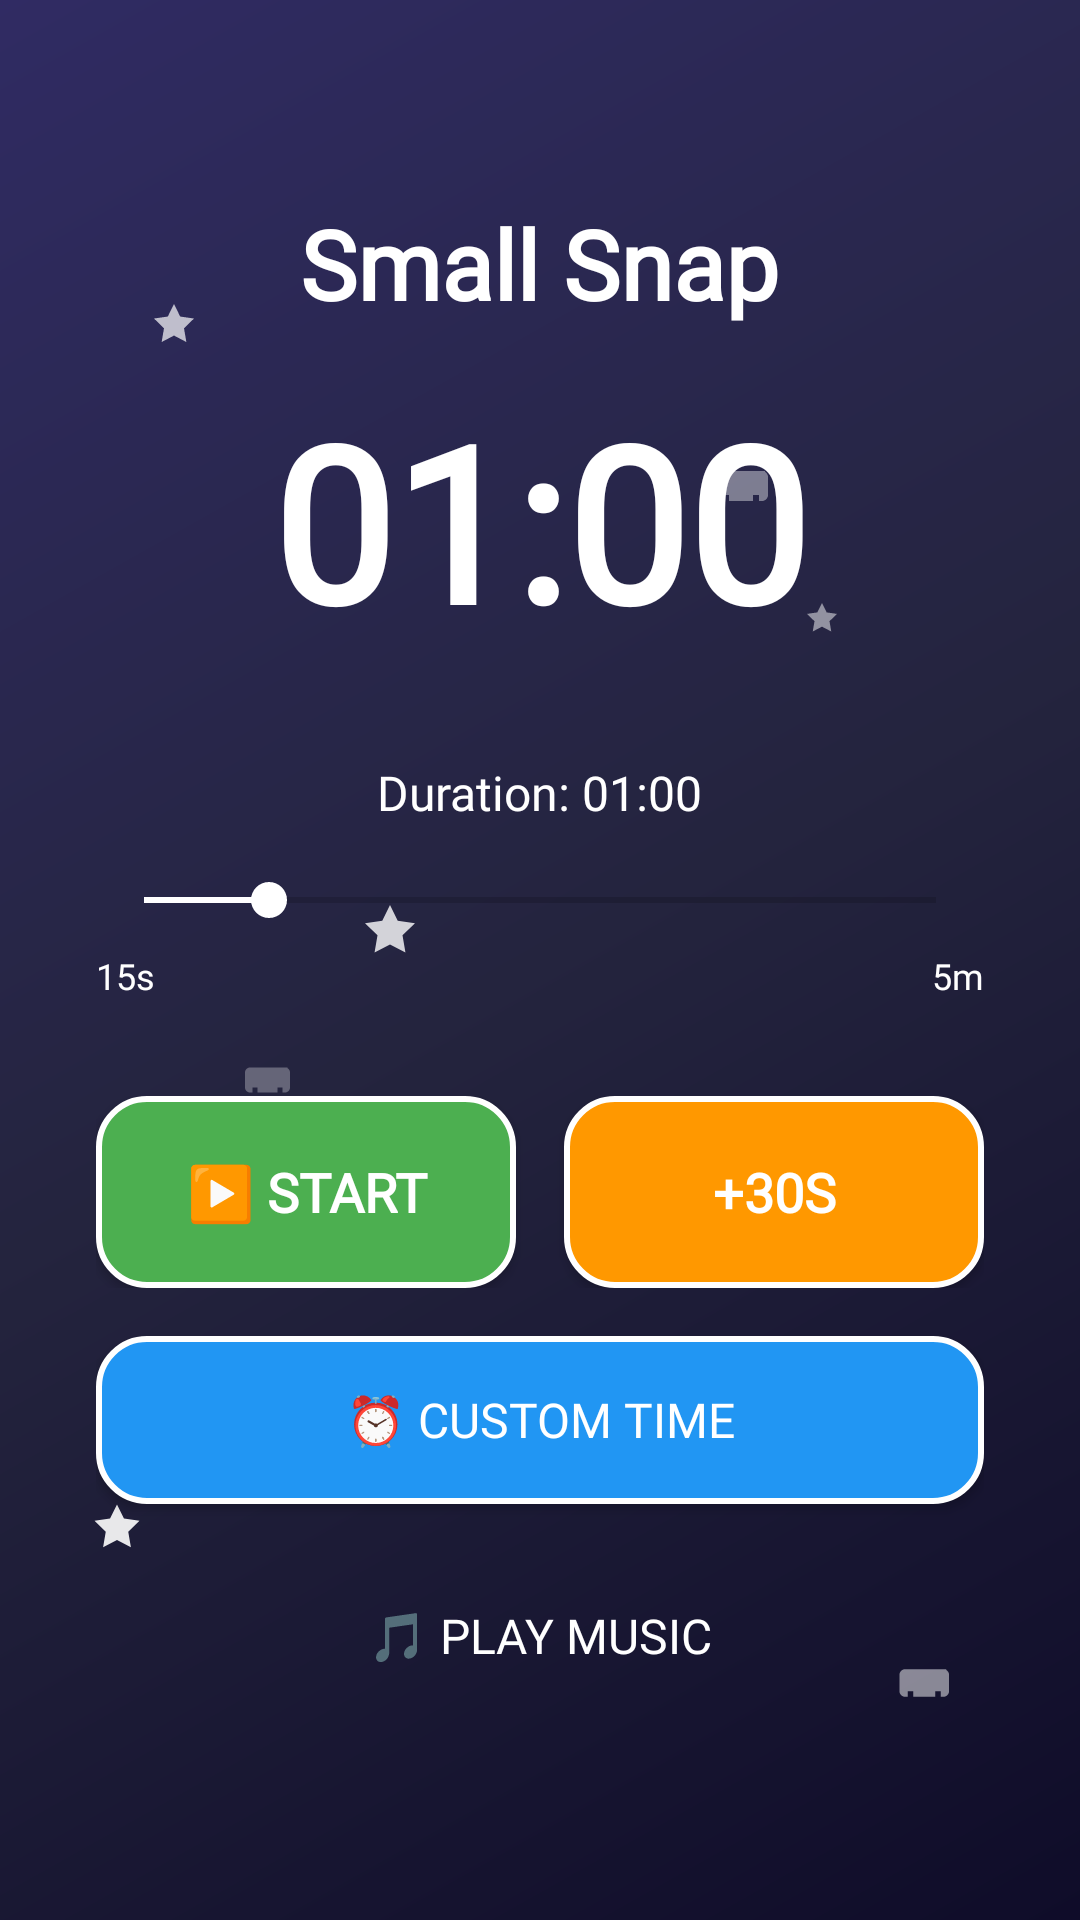

The Android layout XML behind this screen, and the referenced resources:
<!-- AndroidManifest.xml: activity theme Theme.AppCompat.Light.NoActionBar -->
<!-- res/layout/activity_snap.xml -->
<?xml version="1.0" encoding="utf-8"?>
<RelativeLayout xmlns:android="http://schemas.android.com/apk/res/android"
    xmlns:app="http://schemas.android.com/apk/res-auto"
    android:layout_width="match_parent"
    android:layout_height="match_parent"
    android:background="@drawable/star_background">

    
    <ImageView
        android:id="@+id/star1"
        android:layout_width="16dp"
        android:layout_height="16dp"
        android:layout_marginTop="100dp"
        android:layout_marginStart="50dp"
        android:src="@drawable/ic_star"
        android:alpha="0.7" />

    <ImageView
        android:id="@+id/star2"
        android:layout_width="12dp"
        android:layout_height="12dp"
        android:layout_marginTop="200dp"
        android:layout_marginEnd="80dp"
        android:layout_alignParentEnd="true"
        android:src="@drawable/ic_star"
        android:alpha="0.5" />

    <ImageView
        android:id="@+id/star3"
        android:layout_width="20dp"
        android:layout_height="20dp"
        android:layout_marginTop="300dp"
        android:layout_marginStart="120dp"
        android:src="@drawable/ic_star"
        android:alpha="0.8" />

    <ImageView
        android:id="@+id/star4"
        android:layout_width="14dp"
        android:layout_height="14dp"
        android:layout_marginTop="400dp"
        android:layout_marginEnd="60dp"
        android:layout_alignParentEnd="true"
        android:src="@drawable/ic_star"
        android:alpha="0.6" />

    <ImageView
        android:id="@+id/star5"
        android:layout_width="18dp"
        android:layout_height="18dp"
        android:layout_marginTop="500dp"
        android:layout_marginStart="30dp"
        android:src="@drawable/ic_star"
        android:alpha="0.9" />

    
    <ImageView
        android:id="@+id/bed1"
        android:layout_width="24dp"
        android:layout_height="24dp"
        android:layout_marginTop="150dp"
        android:layout_marginEnd="100dp"
        android:layout_alignParentEnd="true"
        android:src="@drawable/ic_bed"
        android:alpha="0.4" />

    <ImageView
        android:id="@+id/bed2"
        android:layout_width="20dp"
        android:layout_height="20dp"
        android:layout_marginTop="350dp"
        android:layout_marginStart="80dp"
        android:src="@drawable/ic_bed"
        android:alpha="0.3" />

    <ImageView
        android:id="@+id/bed3"
        android:layout_width="22dp"
        android:layout_height="22dp"
        android:layout_marginTop="550dp"
        android:layout_marginEnd="40dp"
        android:layout_alignParentEnd="true"
        android:src="@drawable/ic_bed"
        android:alpha="0.5" />

    
    <Button
        android:id="@+id/btnBack"
        android:layout_width="48dp"
        android:layout_height="48dp"
        android:layout_margin="24dp"
        android:background="@drawable/back_arrow"
        android:textColor="@color/white"
        android:textSize="20sp"
        android:textStyle="bold" />

    
    <LinearLayout
        android:layout_width="match_parent"
        android:layout_height="match_parent"
        android:orientation="vertical"
        android:gravity="center"
        android:padding="32dp">

        
        <TextView
            android:layout_width="wrap_content"
            android:layout_height="wrap_content"
            android:layout_marginBottom="16dp"
            android:fontFamily="@font/poppins_medium"
            android:text="@string/small_snap"
            android:textColor="@color/white"
            android:textSize="32sp"
            android:textStyle="bold" />

        
        <TextView
            android:id="@+id/tvCountdown"
            android:layout_width="wrap_content"
            android:layout_height="wrap_content"
            android:layout_marginBottom="32dp"
            android:fontFamily="@font/poppins_bold"
            android:text="@string/_01_00"
            android:textColor="@color/white"
            android:textSize="72sp"
            android:textStyle="bold" />

        
        <LinearLayout
            android:layout_width="match_parent"
            android:layout_height="wrap_content"
            android:orientation="vertical"
            android:layout_marginBottom="32dp">

            <TextView
                android:id="@+id/tvDuration"
                android:layout_width="wrap_content"
                android:layout_height="wrap_content"
                android:layout_gravity="center"
                android:layout_marginBottom="16dp"
                android:fontFamily="@font/poppins"
                android:text="@string/duration_01_00"
                android:textColor="@color/white"
                android:textSize="16sp" />

            <SeekBar
                android:id="@+id/seekBarDuration"
                android:layout_width="match_parent"
                android:layout_height="wrap_content"
                android:max="300"
                android:min="15"
                android:progress="60"
                android:progressTint="@color/white"
                android:thumbTint="@color/white" />

            <LinearLayout
                android:layout_width="match_parent"
                android:layout_height="wrap_content"
                android:orientation="horizontal"
                android:layout_marginTop="8dp">

                <TextView
                    android:layout_width="0dp"
                    android:layout_height="wrap_content"
                    android:layout_weight="1"
                    android:fontFamily="@font/poppins"
                    android:text="15s"
                    android:textColor="@color/white"
                    android:textSize="12sp" />

                <TextView
                    android:layout_width="0dp"
                    android:layout_height="wrap_content"
                    android:layout_weight="1"
                    android:fontFamily="@font/poppins"
                    android:gravity="end"
                    android:text="5m"
                    android:textColor="@color/white"
                    android:textSize="12sp" />
            </LinearLayout>
        </LinearLayout>

        
        <LinearLayout
            android:layout_width="match_parent"
            android:layout_height="wrap_content"
            android:orientation="horizontal"
            android:gravity="center"
            android:layout_marginBottom="16dp">

            <Button
                android:id="@+id/btnStartStop"
                android:layout_width="0dp"
                android:layout_height="64dp"
                android:layout_marginEnd="8dp"
                android:layout_weight="1"
                android:background="@drawable/start_button_bg"
                android:fontFamily="@font/poppins_medium"
                android:text="▶️ Start"
                android:textColor="@color/white"
                android:textSize="18sp"
                android:textStyle="bold" />

            <Button
                android:id="@+id/btnAddTime"
                android:layout_width="0dp"
                android:layout_height="64dp"
                android:layout_marginStart="8dp"
                android:layout_weight="1"
                android:background="@drawable/add_time_button_bg"
                android:fontFamily="@font/poppins_medium"
                android:text="+30s"
                android:textColor="@color/white"
                android:textSize="18sp"
                android:textStyle="bold" />

        </LinearLayout>

        
        <Button
            android:id="@+id/btnCustomTime"
            android:layout_width="match_parent"
            android:layout_height="56dp"
            android:layout_marginBottom="16dp"
            android:background="@drawable/custom_time_button_bg"
            android:fontFamily="@font/poppins_medium"
            android:text="⏰ Custom Time"
            android:textColor="@color/white"
            android:textSize="16sp" />

        
        <Button
            android:id="@+id/btnMusic"
            android:layout_width="match_parent"
            android:layout_height="56dp"
            android:background="@drawable/music_button_bg"
            android:fontFamily="@font/poppins_medium"
            android:text="🎵 Play Music"
            android:textColor="@color/white"
            android:textSize="16sp" />

    </LinearLayout>

</RelativeLayout>
<!-- resources referenced by this layout -->
<resources>
  <color name="white">#FFFFFF</color>
  <!-- drawable add_time_button_bg (drawable) -->
  <?xml version="1.0" encoding="utf-8"?>
  <shape xmlns:android="http://schemas.android.com/apk/res/android"
      android:shape="rectangle">
      <solid android:color="#FF9800" />
      <corners android:radius="16dp" />
      <stroke
          android:width="2dp"
          android:color="#FFFFFF" />
  </shape>
  <!-- drawable custom_time_button_bg (drawable) -->
  <?xml version="1.0" encoding="utf-8"?>
  <shape xmlns:android="http://schemas.android.com/apk/res/android"
      android:shape="rectangle">
      <solid android:color="#2196F3" />
      <corners android:radius="16dp" />
      <stroke
          android:width="2dp"
          android:color="#FFFFFF" />
  </shape>
  <!-- drawable ic_bed (drawable) -->
  <?xml version="1.0" encoding="utf-8"?>
  <vector xmlns:android="http://schemas.android.com/apk/res/android"
      android:width="24dp"
      android:height="24dp"
      android:viewportWidth="24"
      android:viewportHeight="24">
      <path
          android:fillColor="#FFFFFF"
          android:pathData="M19,7h-8v6h8V7zM4,7C2.9,7 2,7.9 2,9v6c0,1.1 0.9,2 2,2h1v-2h2v2h8v-2h2v2h1c1.1,0 2,-0.9 2,-2V9c0,-1.1 -0.9,-2 -2,-2H4z" />
  </vector>
  <!-- drawable ic_star (drawable) -->
  <?xml version="1.0" encoding="utf-8"?>
  <vector xmlns:android="http://schemas.android.com/apk/res/android"
      android:width="24dp"
      android:height="24dp"
      android:viewportWidth="24"
      android:viewportHeight="24">
      <path
          android:fillColor="#FFFFFF"
          android:pathData="M12,2l3.09,6.26L22,9.27l-5,4.87 1.18,6.88L12,17.77l-6.18,3.25L7,14.14 2,9.27l6.91,-1.01L12,2z" />
  </vector>
  <!-- drawable star_background (drawable) -->
  <?xml version="1.0" encoding="utf-8"?>
  <shape xmlns:android="http://schemas.android.com/apk/res/android">
      <gradient
          android:startColor="#0F0C29"
          android:centerColor="#24243e"
          android:endColor="#302B63"
          android:angle="135" />
  </shape>
  <!-- drawable start_button_bg (drawable) -->
  <?xml version="1.0" encoding="utf-8"?>
  <shape xmlns:android="http://schemas.android.com/apk/res/android"
      android:shape="rectangle">
      <solid android:color="#4CAF50" />
      <corners android:radius="16dp" />
      <stroke
          android:width="2dp"
          android:color="#FFFFFF" />
  </shape>
  <string name="_01_00">01:00</string>
  <string name="duration_01_00">Duration: 01:00</string>
  <string name="small_snap">Small Snap</string>
</resources>
